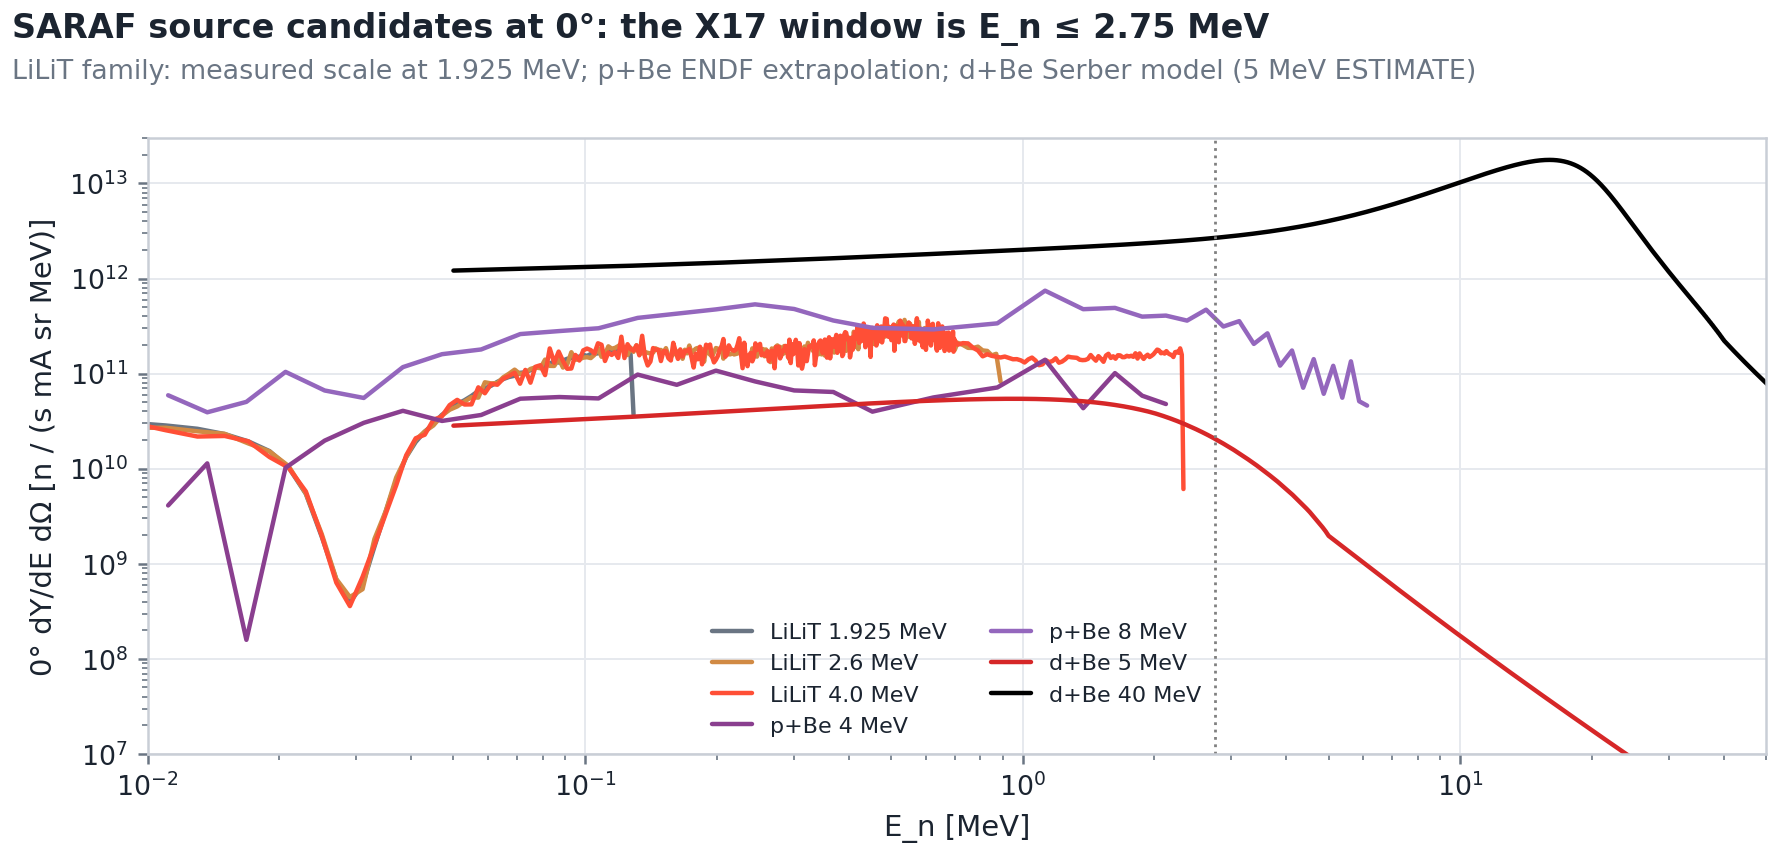

The file beside this chart, header and first rows:
source, E_n, per_mA_sr_MeV
LiLiT 1.925 MeV, 0.001, 15440189061
LiLiT 1.925 MeV, 0.003, 25603208137
LiLiT 1.925 MeV, 0.005, 29582645374
LiLiT 1.925 MeV, 0.007, 29961198098
LiLiT 1.925 MeV, 0.009, 30587039032
LiLiT 1.925 MeV, 0.011, 28499142984
LiLiT 1.925 MeV, 0.013, 26294640313
LiLiT 1.925 MeV, 0.015, 23158819245
LiLiT 1.925 MeV, 0.017, 19378827264
LiLiT 1.925 MeV, 0.019, 15311937515
LiLiT 1.925 MeV, 0.021, 10312377155
LiLiT 1.925 MeV, 0.023, 5441589586
LiLiT 1.925 MeV, 0.025, 1930491717
LiLiT 1.925 MeV, 0.027, 682205526
LiLiT 1.925 MeV, 0.029, 394295374
LiLiT 1.925 MeV, 0.031, 597977070
LiLiT 1.925 MeV, 0.033, 1513733828
LiLiT 1.925 MeV, 0.035, 3537752697
LiLiT 1.925 MeV, 0.037, 7508941759
LiLiT 1.925 MeV, 0.039, 13271933075
LiLiT 1.925 MeV, 0.041, 19105236006
LiLiT 1.925 MeV, 0.043, 24571429387
LiLiT 1.925 MeV, 0.045, 29416780995
LiLiT 1.925 MeV, 0.047, 36682424463
LiLiT 1.925 MeV, 0.049, 42382904134
LiLiT 1.925 MeV, 0.051, 47897556166
LiLiT 1.925 MeV, 0.053, 52489659815
LiLiT 1.925 MeV, 0.055, 58313536560
LiLiT 1.925 MeV, 0.057, 65689661668
LiLiT 1.925 MeV, 0.059, 70115922167
LiLiT 1.925 MeV, 0.061, 74646656877
LiLiT 1.925 MeV, 0.063, 81961842500
LiLiT 1.925 MeV, 0.065, 87624156422
LiLiT 1.925 MeV, 0.067, 92211282906
LiLiT 1.925 MeV, 0.069, 94985739220
LiLiT 1.925 MeV, 0.071, 101960327723
LiLiT 1.925 MeV, 0.073, 103246913900
LiLiT 1.925 MeV, 0.075, 108523401072
LiLiT 1.925 MeV, 0.077, 116647541566
LiLiT 1.925 MeV, 0.079, 117130138250
LiLiT 1.925 MeV, 0.081, 121410946456
LiLiT 1.925 MeV, 0.083, 127932974793
LiLiT 1.925 MeV, 0.085, 134130496612
LiLiT 1.925 MeV, 0.087, 130863698540
LiLiT 1.925 MeV, 0.089, 137412876794
LiLiT 1.925 MeV, 0.091, 143293348869
LiLiT 1.925 MeV, 0.093, 146168503386
LiLiT 1.925 MeV, 0.095, 151600952958
LiLiT 1.925 MeV, 0.097, 150260501382
LiLiT 1.925 MeV, 0.099, 157659206399
LiLiT 1.925 MeV, 0.101, 153621222468
LiLiT 1.925 MeV, 0.103, 160792103754
LiLiT 1.925 MeV, 0.105, 161411540631
LiLiT 1.925 MeV, 0.107, 163633523981
LiLiT 1.925 MeV, 0.109, 169079349534
LiLiT 1.925 MeV, 0.111, 169051192800
LiLiT 1.925 MeV, 0.113, 172370751588
LiLiT 1.925 MeV, 0.115, 173238708563
LiLiT 1.925 MeV, 0.117, 174662448150
LiLiT 1.925 MeV, 0.119, 189900949813
... 6,739 more rows
